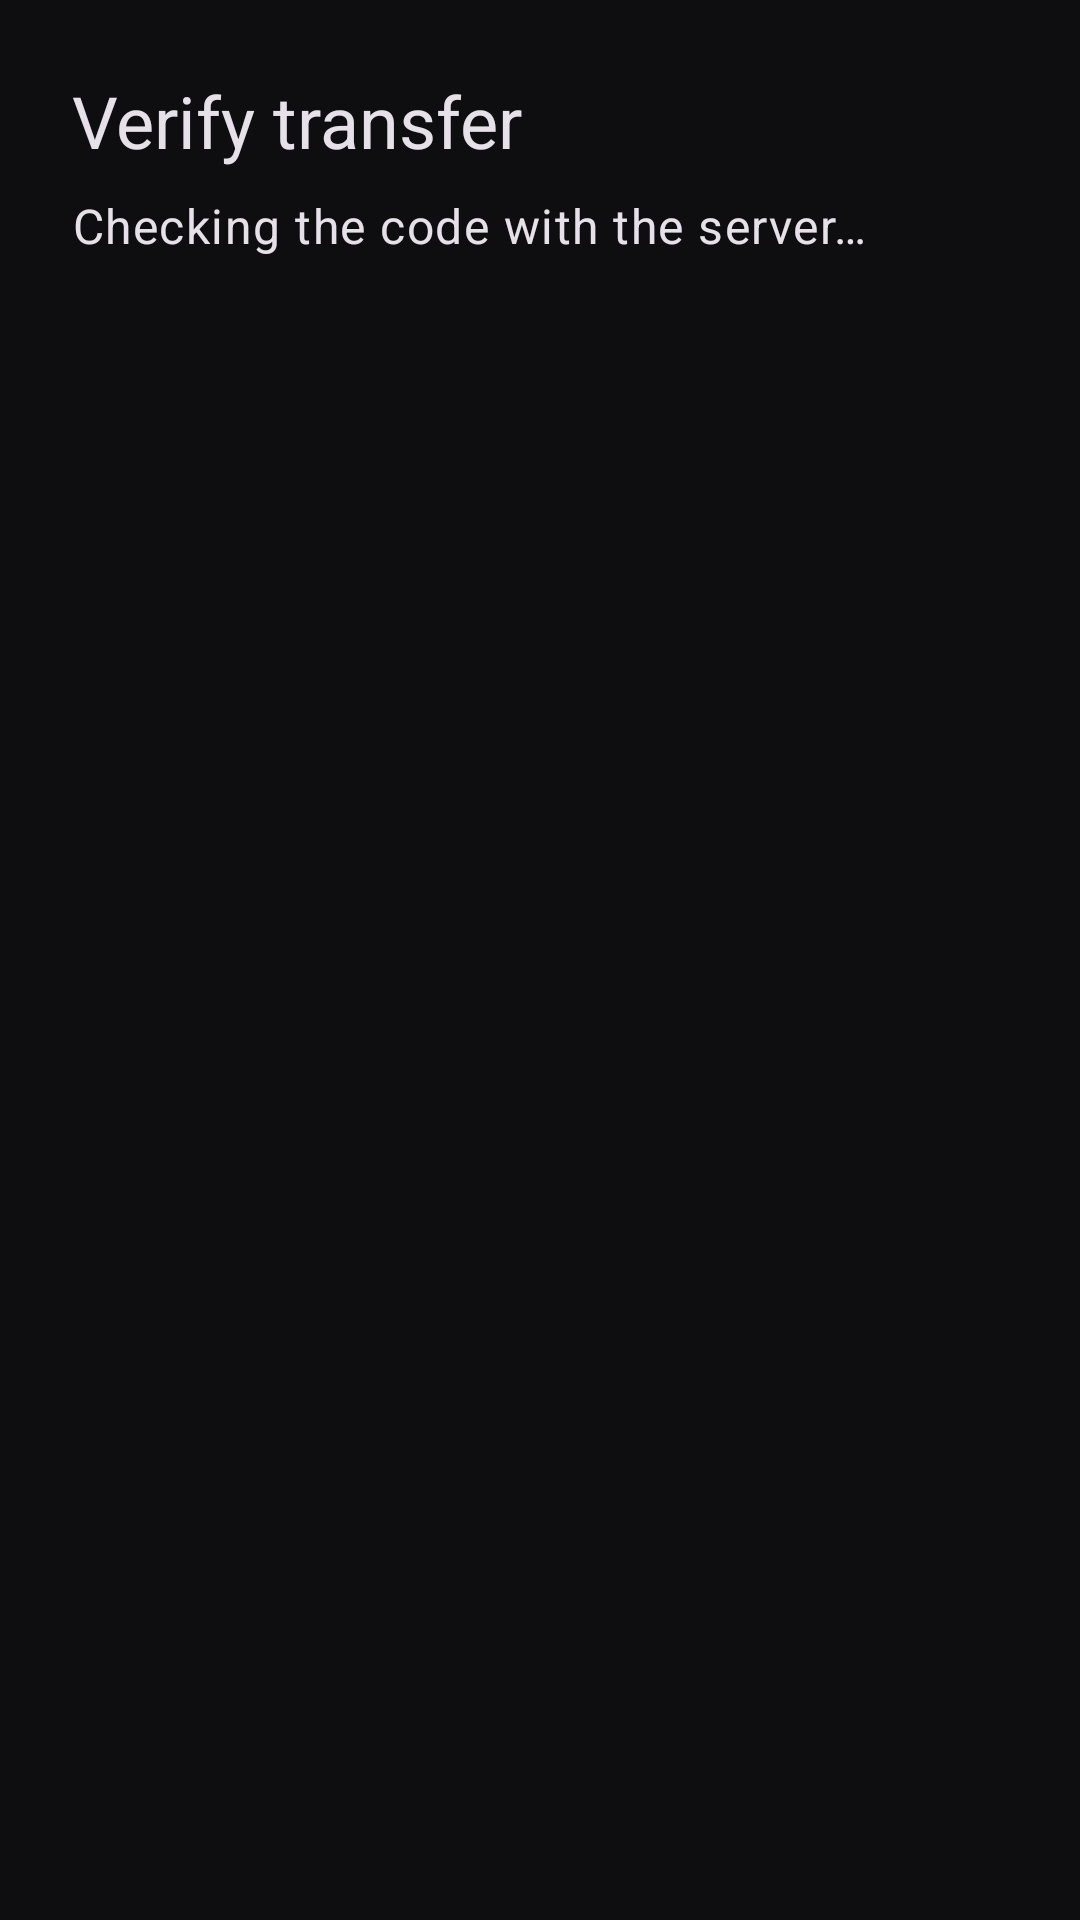

The Android layout XML behind this screen, and the referenced resources:
<!-- AndroidManifest.xml: application theme Theme.SmaerSolar -->
<!-- res/layout/activity_verification_result.xml -->
<?xml version="1.0" encoding="utf-8"?>
<ScrollView xmlns:android="http://schemas.android.com/apk/res/android"
    android:layout_width="match_parent"
    android:layout_height="match_parent"
    android:fitsSystemWindows="true">

    <LinearLayout
        android:layout_width="match_parent"
        android:layout_height="wrap_content"
        android:orientation="vertical"
        android:padding="24dp">

        <TextView
            android:layout_width="wrap_content"
            android:layout_height="wrap_content"
            android:text="@string/verify_title"
            android:textAppearance="?attr/textAppearanceHeadlineSmall" />

        <TextView
            android:id="@+id/textStatus"
            android:layout_width="match_parent"
            android:layout_height="wrap_content"
            android:layout_marginTop="8dp"
            android:text="@string/verify_preparing"
            android:textAppearance="?attr/textAppearanceBodyLarge" />

        
        <LinearLayout
            android:id="@+id/detailContainer"
            android:layout_width="match_parent"
            android:layout_height="wrap_content"
            android:layout_marginTop="16dp"
            android:orientation="vertical" />

        <com.google.android.material.button.MaterialButton
            android:id="@+id/buttonFinalise"
            android:layout_width="match_parent"
            android:layout_height="wrap_content"
            android:layout_marginTop="24dp"
            android:text="@string/verify_finalise"
            android:visibility="gone" />

        <com.google.android.material.button.MaterialButton
            android:id="@+id/buttonRescan"
            style="@style/Widget.Material3.Button.OutlinedButton"
            android:layout_width="match_parent"
            android:layout_height="wrap_content"
            android:layout_marginTop="12dp"
            android:text="@string/scan_again"
            android:visibility="gone" />

        <com.google.android.material.button.MaterialButton
            android:id="@+id/buttonHome"
            style="@style/Widget.Material3.Button.OutlinedButton"
            android:layout_width="match_parent"
            android:layout_height="wrap_content"
            android:layout_marginTop="12dp"
            android:text="@string/verify_back_home"
            android:visibility="gone" />
    </LinearLayout>
</ScrollView>
<!-- resources referenced by this layout -->
<resources>
  <string name="scan_again">Scan again</string>
  <string name="verify_back_home">Back to home</string>
  <string name="verify_finalise">Finalise transfer</string>
  <string name="verify_preparing">Checking the code with the server…</string>
  <string name="verify_title">Verify transfer</string>
  <style name="Theme.SmaerSolar" parent="Base.Theme.SmaerSolar" />
  <color name="ss_accent">#FFB800</color>
  <color name="ss_on_accent">#17140A</color>
  <color name="ss_accent_container">#332A0D</color>
  <color name="ss_on_accent_container">#FFD666</color>
  <color name="ss_secondary">#E6C36A</color>
  <color name="ss_on_secondary">#1F1A08</color>
  <color name="ss_info">#6EDFF6</color>
  <color name="ss_on_info">#06242B</color>
  <color name="ss_info_container">#0B3640</color>
  <color name="ss_on_info_container">#A8ECFA</color>
  <color name="ss_error">#FF6B6B</color>
  <color name="ss_on_error">#1A0606</color>
  <color name="ss_error_container">#3A1212</color>
  <color name="ss_on_error_container">#FFB4AB</color>
  <color name="ss_bg">#0E0E10</color>
  <color name="ss_text">#E7E7EA</color>
  <color name="ss_surface_raised">#212125</color>
  <color name="ss_text_muted">#A3A3AB</color>
  <color name="ss_surface_highest">#2A2A30</color>
  <color name="ss_surface_low">#141416</color>
  <color name="ss_surface">#18181B</color>
  <color name="ss_outline">#5A5A63</color>
  <color name="ss_border">#2C2C33</color>
  <style name="Widget.SmartSolar.Card" parent="Widget.Material3.CardView.Outlined">
          <item name="cardBackgroundColor">@color/ss_surface</item>
          <item name="strokeColor">@color/ss_border</item>
          <item name="strokeWidth">1dp</item>
          <item name="shapeAppearanceOverlay">@style/ShapeAppearance.SmartSolar.Card</item>
      </style>
  <style name="ShapeAppearance.SmartSolar.Field" parent="ShapeAppearance.Material3.Corner.ExtraSmall">
          <item name="cornerSize">10dp</item>
      </style>
  <style name="ShapeAppearance.SmartSolar.Card" parent="">
          <item name="cornerFamily">rounded</item>
          <item name="cornerSize">14dp</item>
      </style>
</resources>
